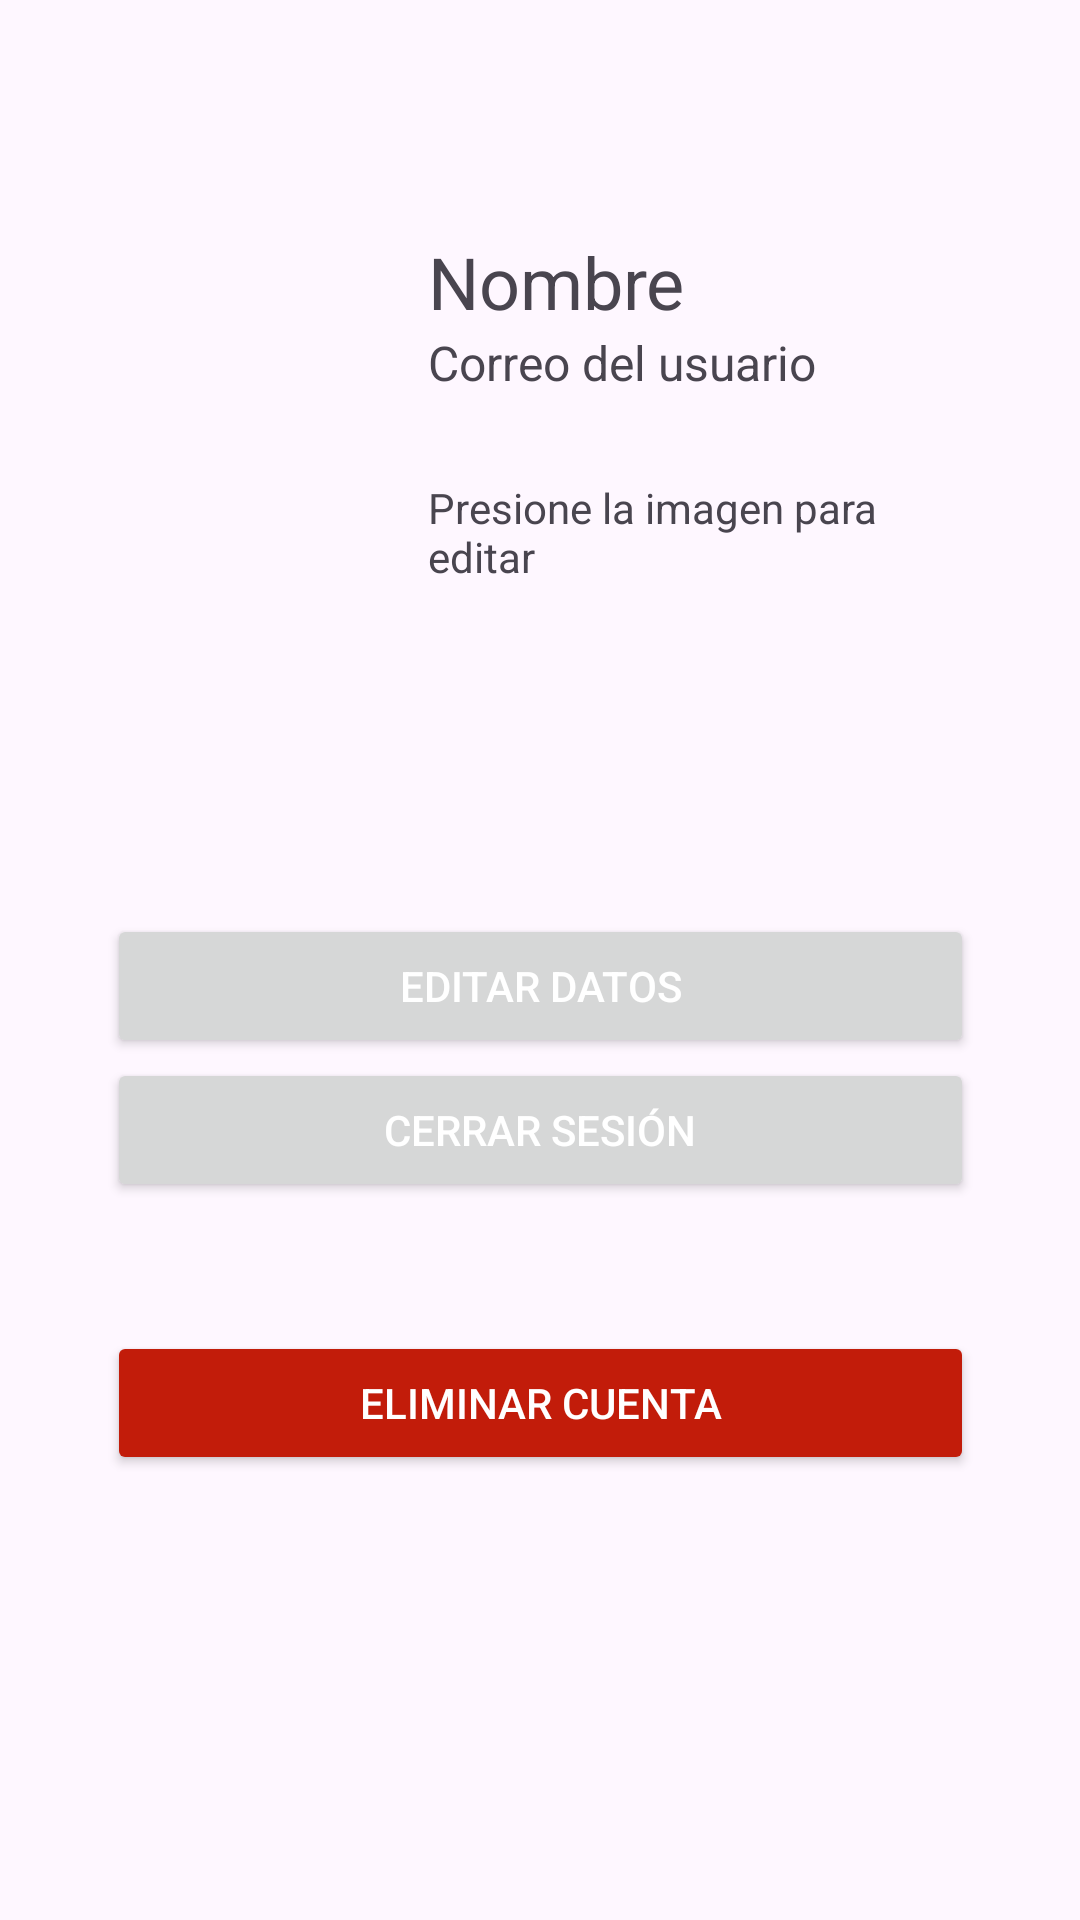

The Android layout XML behind this screen, and the referenced resources:
<!-- AndroidManifest.xml: application theme Theme.ContactoMovilContacto -->
<!-- res/layout/activity_mi_cuenta.xml -->
<?xml version="1.0" encoding="utf-8"?>
<androidx.constraintlayout.widget.ConstraintLayout
    xmlns:android="http://schemas.android.com/apk/res/android"
    xmlns:app="http://schemas.android.com/apk/res-auto"
    xmlns:tools="http://schemas.android.com/tools"
    android:layout_width="match_parent"
    android:layout_height="match_parent"
    tools:context=".Vista.MiCuenta">

    <LinearLayout
        android:layout_width="289dp"
        android:layout_height="485dp"
        android:orientation="vertical"
        app:layout_constraintBottom_toBottomOf="parent"
        app:layout_constraintEnd_toEndOf="parent"
        app:layout_constraintStart_toStartOf="parent"
        app:layout_constraintTop_toTopOf="parent">

        <LinearLayout
            android:layout_width="match_parent"
            android:layout_height="227dp"
            android:orientation="horizontal">

            <ImageButton
                android:id="@+id/imageView5"
                android:layout_width="106dp"
                android:layout_height="100dp"
                android:layout_weight="1"
                android:background="@android:color/transparent"
                android:scaleType="centerCrop" />

            <Space
                android:layout_width="21dp"
                android:layout_height="65dp"
                android:layout_weight="1" />

            <LinearLayout
                android:layout_width="192dp"
                android:layout_height="144dp"
                android:layout_weight="1"
                android:orientation="vertical">

                <TextView
                    android:id="@+id/textViewNombre"
                    android:layout_width="match_parent"
                    android:layout_height="wrap_content"
                    android:text="Nombre"
                    android:textSize="24sp" />

                <TextView
                    android:id="@+id/textViewCorreo"
                    android:layout_width="match_parent"
                    android:layout_height="wrap_content"
                    android:text="Correo del usuario"
                    android:textSize="16sp" />

                <Space
                    android:layout_width="match_parent"
                    android:layout_height="28dp" />

                <TextView
                    android:id="@+id/textView3"
                    android:layout_width="match_parent"
                    android:layout_height="wrap_content"
                    android:text="Presione la imagen para editar" />
            </LinearLayout>

        </LinearLayout>

        <Button
            android:id="@+id/btnEditarDatos"
            android:layout_width="match_parent"
            android:layout_height="wrap_content"
            android:textColor="@android:color/white"
            android:text="Editar datos" />

        <Button
            android:id="@+id/btnCerrarSesion"
            android:layout_width="match_parent"
            android:layout_height="wrap_content"
            android:textColor="@android:color/white"
            android:text="Cerrar sesión" />

        <Space
            android:layout_width="match_parent"
            android:layout_height="43dp" />

        <Button
            android:id="@+id/btnEliminarCuenta"
            android:layout_width="match_parent"
            android:layout_height="wrap_content"
            android:text="Eliminar Cuenta"
            android:textColor="@android:color/white"
            app:backgroundTint="@color/mi_color" />

    </LinearLayout>

</androidx.constraintlayout.widget.ConstraintLayout>
<!-- resources referenced by this layout -->
<resources>
  <color name="mi_color">#c21c0a</color>
  <style name="Theme.ContactoMovilContacto" parent="Base.Theme.ContactoMovilContacto" />
  <style name="Base.Theme.ContactoMovilContacto" parent="Theme.Material3.DayNight.NoActionBar">
          
          
          <item name="colorPrimary">@color/appClaro</item>
          <item name="colorOnSurface">@color/appClaro</item>
      </style>
  <color name="appClaro">#8d3bd1</color>
</resources>
